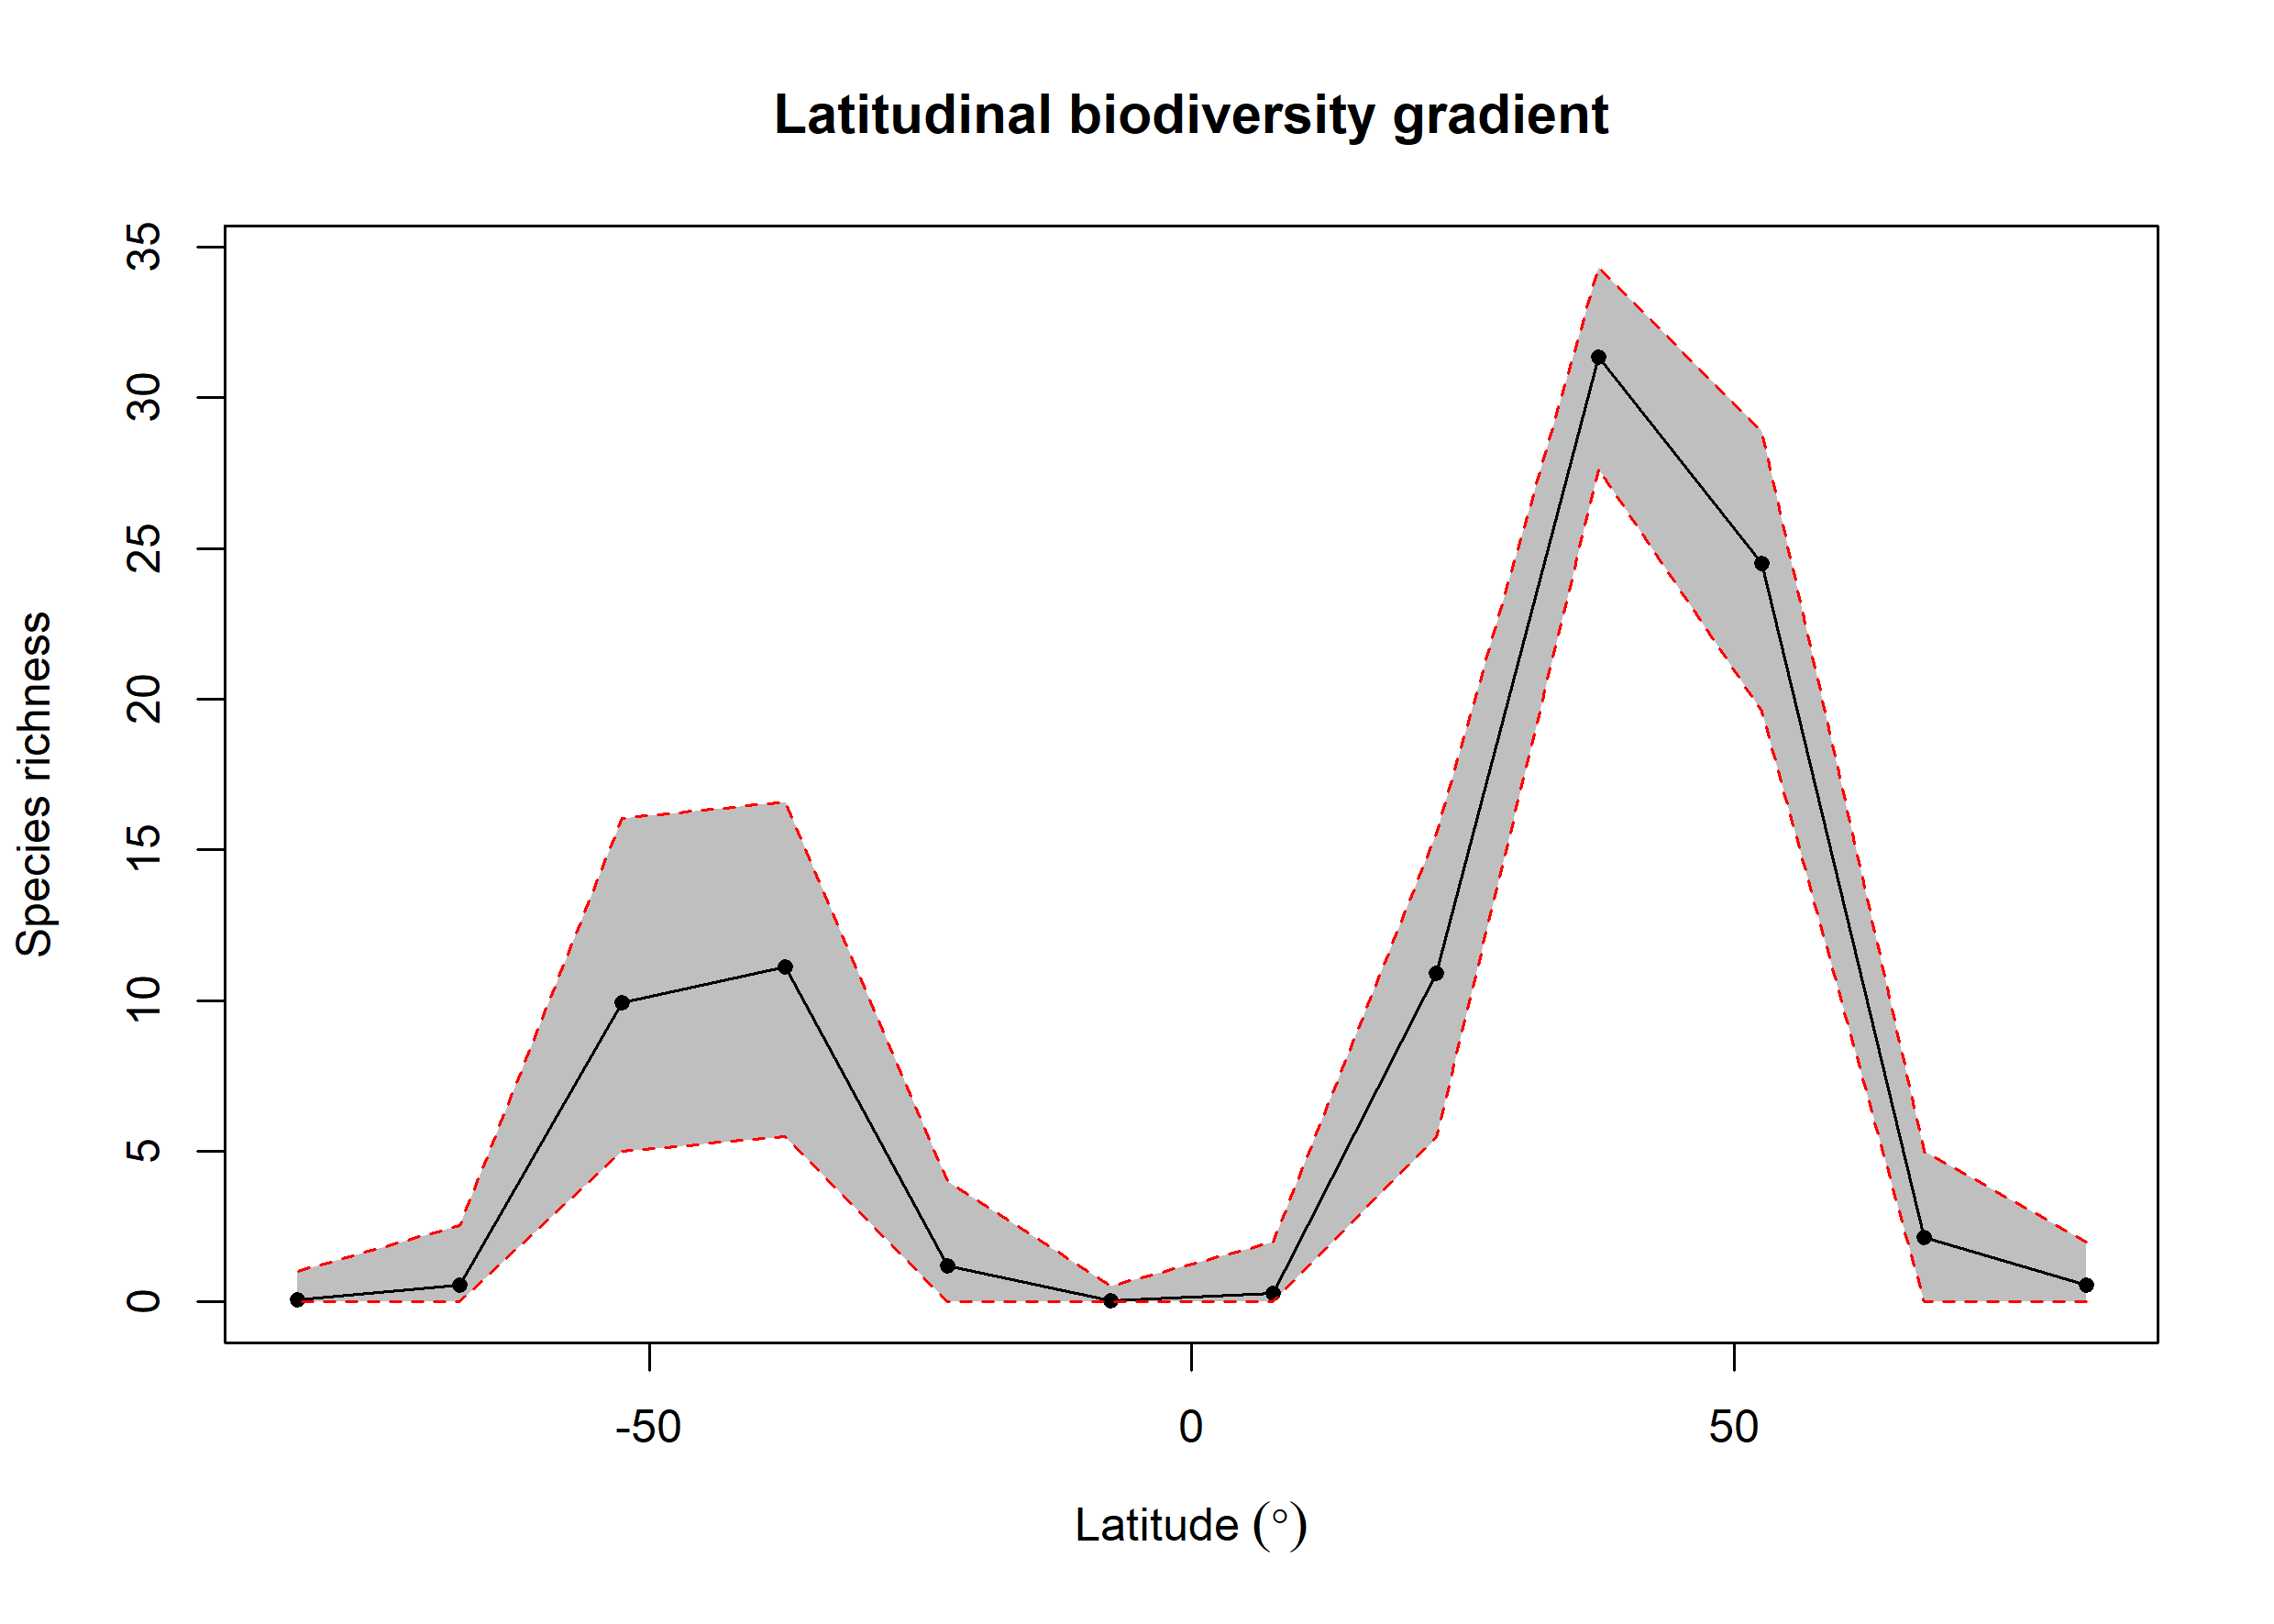

The table this chart was drawn from, first rows:
bin, max, min, mid, hemisphere, mean_richness, CI.Lower, CI.Upper
1, 90, 75, 82.5, N, 0.56, 0, 2
2, 75, 60, 67.5, N, 2.14, 0, 5
3, 60, 45, 52.5, N, 24.51, 19.62, 28.88
4, 45, 30, 37.5, N, 31.35, 27.63, 34.33
5, 30, 15, 22.5, N, 10.89, 5.465, 15.51
6, 15, 0, 7.5, N, 0.29, 0, 2
7, 0, -15, -7.5, S, 0.03, 0, 0.525
8, -15, -30, -22.5, S, 1.2, 0, 4
9, -30, -45, -37.5, S, 11.11, 5.475, 16.6
10, -45, -60, -52.5, S, 9.941, 4.999, 16.04
11, -60, -75, -67.5, S, 0.56, 0, 2.525
12, -75, -90, -82.5, S, 0.07, 0, 1
